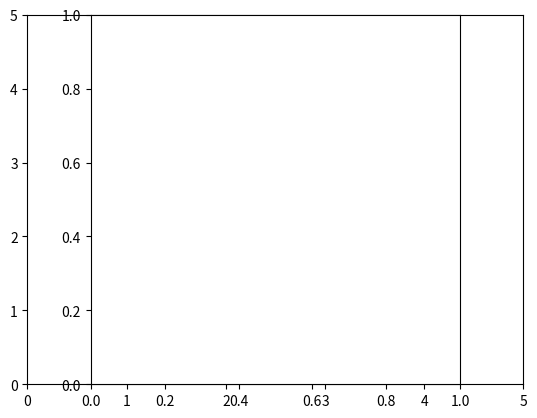

Write the Python code that produced this figure.
# pylint: disable=E0401, E1101, C0103, C0411

"""
chapter 3 of computers...
"""

import time
import numpy as np
from matplotlib import pyplot as plt



def radius_of_gyration(points):
    """
    compute the mean euclidean distance from the centroid of a point cloud. 2d, 3d w/e
    """
    mean_point = points.mean(0)
    distances = points - mean_point
    return np.linalg.norm(distances, axis=1).mean()

def plot_radius_of_gyration():
    """
    quick demo for radius of gyration
    """

    corner = np.random.rand(2) * 3

    points = np.random.rand(400, 2) + corner
    rog = radius_of_gyration(points)
    centroid = points.mean(0)

    # make the figure with a function that is an acronym for something obvious
    fig = plt.gcf()
    # plot the points
    plt.scatter(points[:, 0], points[:, 1])
    # make a circle
    circle = plt.Circle(centroid, rog, color='r', fill=False)
    # do something that makes sense to someone who is not me in order to plot the circle
    fig.gca().add_artist(circle)
    # set the limits
    plt.xlim(0, 5)
    plt.ylim(0, 5)
    # sacrifice a black cat to ensure a good harvest
    plt.axes().set_aspect('equal')
    # matplotlib is an absolute nightmare
    plt.show()




def power_spectrum(waveform, time_interval=0.001, algorithm="first"):
    """
    not-optimized power spectrum decomposition. the interesting part (to me) is translating 
    pickover's pseudocode into something python-like.
    waveform should be a 1d array.

    pickover's indices (i and f) start at 1. i'm starting at 0. that changes the outcome of the
    algorithm, but not by much.
    """

    max_frequency = int(np.floor(1 / (2 * time_interval)))
    num_points = waveform.size

    if algorithm == "naive":
        # let's translate pseudocode directly
        power = np.empty(max_frequency, dtype=np.float64)
        for f in range(max_frequency):
            real = 0
            imaginary = 0
            arg = 2 * np.pi * f * time_interval
            for i in range(num_points):
                real += waveform[i] * np.cos(arg * i)
                imaginary += waveform[i] * np.sin(arg * i)
            power[f-1] = real **2 + imaginary ** 2

    elif algorithm == "first":
        # first try at vectorizing it for numpy. results are a little different (floating point
        # addition is not commutative) but much faster. and results are closer to numpy 
        # fast fourier transform.
        args_f = np.arange(max_frequency) * np.pi * 2 * time_interval
        args_if = np.stack([args_f * i for i in range(num_points)])
        real = (waveform.reshape(-1, 1) * np.cos(args_if)).sum(0)
        imaginary = (waveform.reshape(-1, 1) * np.sin(args_if)).sum(0)
        power = real**2 + imaginary**2

    elif algorithm == "fft":
        # results are different but much much faster. ignores our assertions of sampling rate obv.
        power = np.fft.fft(waveform)
        if power.dtype == np.complex128:
            power = np.real(power)**2 + np.imag(power)**2


    return power


def plot_power_spectrum(iterations=1):
    """
    get some random data and plot its power spectrum
    """

    algorithms = ["naive", "first", "fft"]
    data = np.concatenate([np.arange(10)+n for n in range(20)])

    for algorithm in algorithms:

        print("trying algorithm {}".format(algorithm))

        start = time.clock()
        for _ in range(iterations):        
            power = power_spectrum(data/10, algorithm=algorithm)
        

        finish = time.clock()

        print("{} iterations took {}s".format(iterations, finish - start))
        # print(power.shape)
        # print(power.max())
        # print(power.min())
        # print(power.mean())
        plt.figure()
        plt.plot(power)
        plt.show()

def compare():
    """
    compare the results of naive and first implementations of fourier transform
    """
    data = np.concatenate([np.arange(10)+n for n in range(20)])
    first = power_spectrum(data, algorithm="first")
    naive = power_spectrum(data, algorithm="naive")
    diff = naive - first
    print(diff.min())
    print(diff.max())
    print(diff.mean())
    plt.figure()
    plt.plot(diff)
    plt.show()


if __name__ == '__main__':
    # plot_power_spectrum()
    # compare()
    plot_radius_of_gyration()

